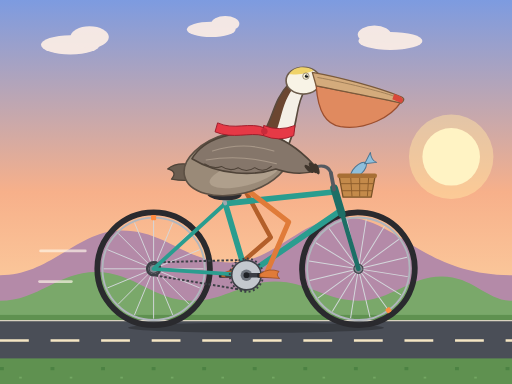
t = 0.00 s
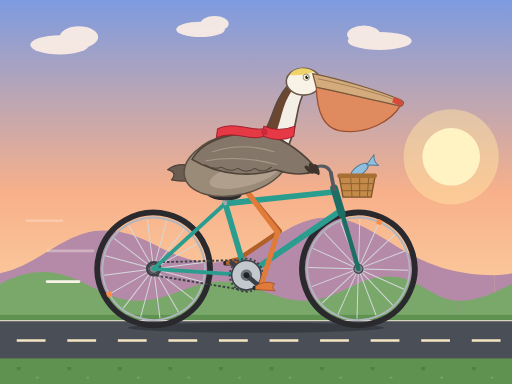
t = 1.67 s
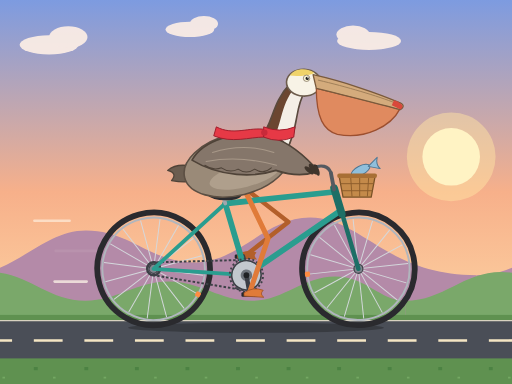
t = 3.33 s
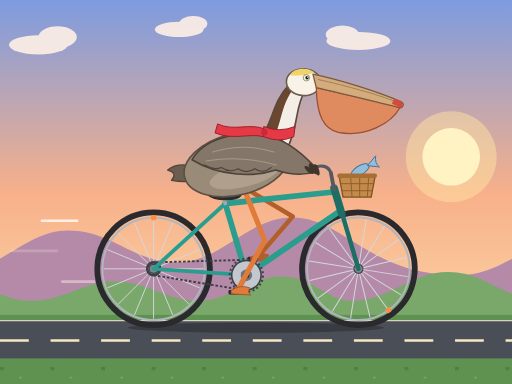
t = 5.00 s
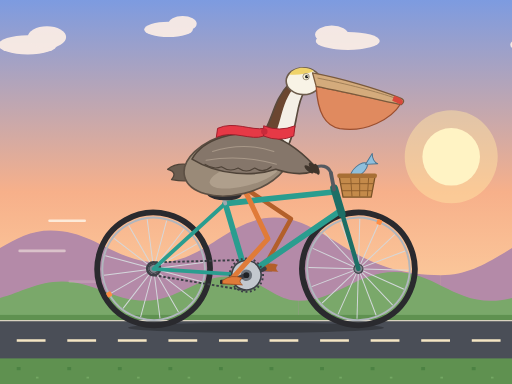
t = 6.67 s
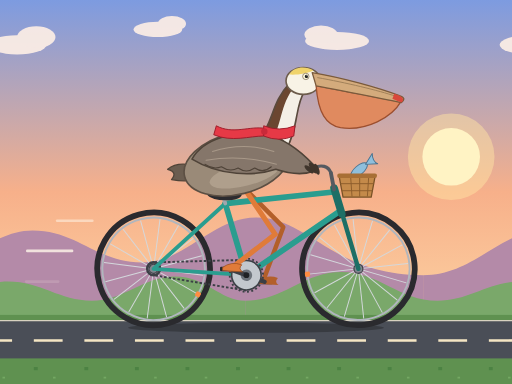
t = 8.33 s

The animated SVG that drew these frames (rendered in a browser with its animation timeline set to each time). Animation: 27 SMIL elements (animate=11,animateMotion=2,animateTransform=14); frames cover the first 8.33 s, repeats indefinitely.

<?xml version="1.0" encoding="UTF-8"?>
<svg xmlns="http://www.w3.org/2000/svg" xmlns:xlink="http://www.w3.org/1999/xlink" viewBox="0 0 800 600" width="800" height="600">
  <title>A pelican riding a bicycle (animated)</title>
  <defs>
    <linearGradient id="dusk" x1="0" y1="0" x2="0" y2="1">
      <stop offset="0" stop-color="#7d9be0"/>
      <stop offset="0.5" stop-color="#f7b08a"/>
      <stop offset="1" stop-color="#ffe2ad"/>
    </linearGradient>
    <path id="mtn" d="M0,430 C80,430 120,360 190,360 C260,360 290,410 360,410 C430,410 470,340 540,340 C620,340 660,430 800,430 L800,520 L0,520 Z"/>
    <path id="hills" d="M0,470 C60,470 90,425 150,425 C210,425 240,470 300,470 C350,470 380,440 430,440 C480,440 510,470 560,470 C610,470 640,432 690,432 C740,432 760,470 800,470 L800,520 L0,520 Z"/>
    <g id="clouds" fill="#fff0e6" opacity="0.9">
      <ellipse cx="110" cy="70" rx="46" ry="15"/>
      <ellipse cx="140" cy="58" rx="30" ry="17"/>
      <ellipse cx="330" cy="46" rx="38" ry="12"/>
      <ellipse cx="352" cy="37" rx="22" ry="12"/>
      <ellipse cx="610" cy="64" rx="50" ry="14"/>
      <ellipse cx="585" cy="54" rx="26" ry="14"/>
    </g>
    <g id="wheelA">
      <circle r="88" fill="none" stroke="#2a2a2e" stroke-width="9"/>
      <circle r="80" fill="none" stroke="#b0b6bd" stroke-width="3"/>
      <g stroke="#d4d8dc" stroke-width="1.5">
        <line x1="78" y1="0" x2="-78" y2="0"/>
        <line x1="72.1" y1="29.9" x2="-72.1" y2="-29.9"/>
        <line x1="55.2" y1="55.2" x2="-55.2" y2="-55.2"/>
        <line x1="29.9" y1="72.1" x2="-29.9" y2="-72.1"/>
        <line x1="0" y1="78" x2="0" y2="-78"/>
        <line x1="-29.9" y1="72.1" x2="29.9" y2="-72.1"/>
        <line x1="-55.2" y1="55.2" x2="55.2" y2="-55.2"/>
        <line x1="-72.1" y1="29.9" x2="72.1" y2="-29.9"/>
      </g>
      <rect x="-4" y="-84" width="8" height="8" rx="2" fill="#ff8c42"/>
      <circle r="7" fill="#80868e" stroke="#40444a" stroke-width="2"/>
    </g>
  </defs>

  <!-- dusk sky and pulsing sun -->
  <rect width="800" height="600" fill="url(#dusk)"/>
  <circle cx="705" cy="245" r="70" fill="#ffe3a3" opacity="0.5">
    <animate attributeName="r" values="66;76;66" dur="4s" repeatCount="indefinite"/>
  </circle>
  <circle cx="705" cy="245" r="45" fill="#fff3c4"/>

  <!-- parallax layers -->
  <g>
    <animateTransform attributeName="transform" type="translate" from="0 0" to="-800 0" dur="80s" repeatCount="indefinite"/>
    <use xlink:href="#clouds"/>
    <use xlink:href="#clouds" x="800"/>
  </g>
  <g fill="#b48aa8">
    <animateTransform attributeName="transform" type="translate" from="0 0" to="-800 0" dur="48s" repeatCount="indefinite"/>
    <use xlink:href="#mtn"/>
    <use xlink:href="#mtn" x="800"/>
  </g>
  <g fill="#7aa86a">
    <animateTransform attributeName="transform" type="translate" from="0 0" to="-800 0" dur="16s" repeatCount="indefinite"/>
    <use xlink:href="#hills"/>
    <use xlink:href="#hills" x="800"/>
  </g>

  <!-- ground and scrolling road -->
  <rect y="492" width="800" height="108" fill="#5f9150"/>
  <rect y="500" width="800" height="60" fill="#4a4e57"/>
  <line x1="0" y1="501" x2="800" y2="501" stroke="#d8d2c0" stroke-width="2"/>
  <g>
    <animateTransform attributeName="transform" type="translate" from="0 0" to="-553 0" dur="1s" repeatCount="indefinite"/>
    <line x1="0" y1="532" x2="1400" y2="532" stroke="#f5e6c4" stroke-width="4" stroke-dasharray="45 34"/>
    <line x1="0" y1="576" x2="1400" y2="576" stroke="#4c8243" stroke-width="5" stroke-dasharray="6 73"/>
    <line x1="30" y1="590" x2="1400" y2="590" stroke="#74a863" stroke-width="3" stroke-dasharray="4 75"/>
  </g>
  <ellipse cx="400" cy="512" rx="200" ry="8" fill="#000000" opacity="0.25"/>

  <!-- speed lines -->
  <g stroke="#fff7ea" stroke-width="4" stroke-linecap="round">
    <line x1="80" y1="345" x2="135" y2="345">
      <animateTransform attributeName="transform" type="translate" values="30 0;-50 0" dur="0.9s" repeatCount="indefinite"/>
      <animate attributeName="opacity" values="0;1;0" dur="0.9s" repeatCount="indefinite"/>
    </line>
    <line x1="60" y1="392" x2="130" y2="392">
      <animateTransform attributeName="transform" type="translate" values="30 0;-50 0" dur="0.9s" begin="-0.3s" repeatCount="indefinite"/>
      <animate attributeName="opacity" values="0;1;0" dur="0.9s" begin="-0.3s" repeatCount="indefinite"/>
    </line>
    <line x1="85" y1="440" x2="135" y2="440">
      <animateTransform attributeName="transform" type="translate" values="30 0;-50 0" dur="0.9s" begin="-0.6s" repeatCount="indefinite"/>
      <animate attributeName="opacity" values="0;1;0" dur="0.9s" begin="-0.6s" repeatCount="indefinite"/>
    </line>
  </g>

  <!-- far side: leg, foot on pedal, crank arm -->
  <polyline points="380,292 423,371 355,430" fill="none" stroke="#b35f2a" stroke-width="7" stroke-linecap="round" stroke-linejoin="round">
    <animate attributeName="points" dur="1.5s" repeatCount="indefinite" values="380,292 423,371 355,430;380,292 439,360 364,409;380,292 454,343 385,400;380,292 459,336 406,409;380,292 451,347 415,430;380,292 432,365 406,451;380,292 415,375 385,460;380,292 413,376 364,451;380,292 423,371 355,430"/>
  </polyline>
  <g transform="translate(385,430)">
    <g>
      <animateMotion dur="1.5s" repeatCount="indefinite" path="M-30,0 A30,30 0 1,1 30,0 A30,30 0 1,1 -30,0"/>
      <rect x="-13" y="-3" width="26" height="7" rx="2" fill="#26282c"/>
      <path d="M-9,-2 Q5,-12 21,-6 Q15,0 22,5 Q5,4 -9,3 Z" fill="#b35f2a"/>
    </g>
  </g>
  <g>
    <animateTransform attributeName="transform" type="rotate" from="0 385 430" to="360 385 430" dur="1.5s" repeatCount="indefinite"/>
    <line x1="385" y1="430" x2="355" y2="430" stroke="#3b3e45" stroke-width="7" stroke-linecap="round"/>
  </g>

  <!-- spinning wheels -->
  <g transform="translate(240,420)">
    <g>
      <animateTransform attributeName="transform" type="rotate" from="0" to="360" dur="1s" repeatCount="indefinite"/>
      <use xlink:href="#wheelA"/>
    </g>
  </g>
  <g transform="translate(560,420)">
    <g>
      <animateTransform attributeName="transform" type="rotate" from="0" to="360" dur="1s" begin="-0.4s" repeatCount="indefinite"/>
      <use xlink:href="#wheelA"/>
    </g>
  </g>

  <!-- moving chain -->
  <g fill="none" stroke="#3c4046" stroke-width="3" stroke-dasharray="4 3">
    <line x1="385" y1="406" x2="240" y2="410">
      <animate attributeName="stroke-dashoffset" from="0" to="14" dur="0.14s" repeatCount="indefinite"/>
    </line>
    <line x1="385" y1="454" x2="240" y2="430">
      <animate attributeName="stroke-dashoffset" from="0" to="-14" dur="0.14s" repeatCount="indefinite"/>
    </line>
  </g>
  <circle cx="240" cy="420" r="10" fill="none" stroke="#3c4046" stroke-width="4"/>

  <!-- frame -->
  <g fill="none" stroke="#2a9d8f" stroke-linecap="round" stroke-linejoin="round">
    <polyline points="385,430 240,420 352,318" stroke-width="6"/>
    <line x1="385" y1="430" x2="352" y2="318" stroke-width="9"/>
    <line x1="352" y1="318" x2="521" y2="300" stroke-width="9"/>
    <line x1="385" y1="430" x2="531" y2="330" stroke-width="9"/>
  </g>
  <line x1="522" y1="294" x2="534" y2="334" stroke="#1d6f66" stroke-width="12" stroke-linecap="round"/>
  <line x1="534" y1="332" x2="560" y2="420" stroke="#1d6f66" stroke-width="7" stroke-linecap="round"/>
  <line x1="352" y1="318" x2="349" y2="307" stroke="#a0a6ad" stroke-width="6" stroke-linecap="round"/>
  <path d="M324,305 Q350,297 378,304 Q376,313 352,313 Q332,313 324,305 Z" fill="#2b2b2f"/>
  <line x1="522" y1="296" x2="517" y2="270" stroke="#555a61" stroke-width="6" stroke-linecap="round"/>
  <path d="M517,270 C513,259 502,257 490,262" fill="none" stroke="#555a61" stroke-width="5" stroke-linecap="round"/>
  <line x1="492" y1="261" x2="478" y2="265" stroke="#222222" stroke-width="8" stroke-linecap="round"/>

  <!-- basket with a wiggling fish -->
  <g>
    <animateTransform attributeName="transform" type="rotate" values="-10 560 276;10 560 276;-10 560 276" dur="0.6s" repeatCount="indefinite"/>
    <ellipse cx="562" cy="266" rx="16" ry="7" transform="rotate(-35 562 266)" fill="#8fbfdc" stroke="#4a7390" stroke-width="1.5"/>
    <path d="M573,258 L585,242 Q584,254 592,259 Z" fill="#8fbfdc" stroke="#4a7390" stroke-width="1.5" stroke-linejoin="round"/>
  </g>
  <path d="M530,276 L586,276 L580,308 L536,308 Z" fill="#c48a4a" stroke="#7a5226" stroke-width="2" stroke-linejoin="round"/>
  <g stroke="#8e5e2c" stroke-width="1.5">
    <line x1="532" y1="287" x2="584" y2="287"/>
    <line x1="534" y1="298" x2="582" y2="298"/>
    <line x1="548" y1="278" x2="550" y2="307"/>
    <line x1="562" y1="278" x2="562" y2="307"/>
    <line x1="576" y1="278" x2="574" y2="307"/>
  </g>
  <rect x="527" y="271" width="62" height="7" rx="3" fill="#a86f35"/>

  <!-- chainring and near crank arm -->
  <g>
    <animateTransform attributeName="transform" type="rotate" from="0 385 430" to="360 385 430" dur="1.5s" repeatCount="indefinite"/>
    <circle cx="385" cy="430" r="26" fill="none" stroke="#3c4046" stroke-width="3" stroke-dasharray="3 3.8"/>
    <circle cx="385" cy="430" r="23" fill="#c3c8ce" stroke="#3c4046" stroke-width="2.5"/>
    <circle cx="385" cy="430" r="9" fill="#6d737b"/>
    <line x1="385" y1="430" x2="415" y2="430" stroke="#3b3e45" stroke-width="7" stroke-linecap="round"/>
  </g>
  <circle cx="385" cy="430" r="4.5" fill="#1f2125"/>

  <!-- near leg and foot on pedal -->
  <polyline points="380,292 451,347 415,430" fill="none" stroke="#e07b39" stroke-width="8" stroke-linecap="round" stroke-linejoin="round">
    <animate attributeName="points" dur="1.5s" repeatCount="indefinite" values="380,292 451,347 415,430;380,292 432,365 406,451;380,292 415,375 385,460;380,292 413,376 364,451;380,292 423,371 355,430;380,292 439,360 364,409;380,292 454,343 385,400;380,292 459,336 406,409;380,292 451,347 415,430"/>
  </polyline>
  <g transform="translate(385,430)">
    <g>
      <animateMotion dur="1.5s" repeatCount="indefinite" path="M30,0 A30,30 0 1,1 -30,0 A30,30 0 1,1 30,0"/>
      <rect x="-13" y="-3" width="26" height="7" rx="2" fill="#26282c"/>
      <path d="M-9,-2 Q5,-12 21,-6 Q15,0 22,5 Q5,4 -9,3 Z" fill="#e07b39" stroke="#9c4f22" stroke-width="1.2" stroke-linejoin="round"/>
    </g>
  </g>

  <!-- brown pelican, bobbing with each pedal stroke -->
  <g stroke-linejoin="round">
    <animateTransform attributeName="transform" type="translate" values="0 0;0 2.5;0 0" dur="0.75s" repeatCount="indefinite"/>
    <path d="M302,258 Q276,252 262,264 Q278,268 268,280 Q290,284 304,280 Z" fill="#6b5d50" stroke="#4f4338" stroke-width="2"/>
    <path d="M405,218 C428,188 424,160 452,130 L476,142 C460,166 468,196 446,236 Z" fill="#f4efe6"/>
    <path d="M405,218 C428,188 424,160 452,130 L461,134 C436,164 442,196 420,228 Z" fill="#6b4630"/>
    <path d="M405,218 C428,188 424,160 452,130 L476,142 C460,166 468,196 446,236 Z" fill="none" stroke="#5a4a3d" stroke-width="2.5"/>
    <ellipse cx="370" cy="255" rx="84" ry="48" transform="rotate(-14 370 255)" fill="#9a8a78" stroke="#5c4f43" stroke-width="2.5"/>
    <ellipse cx="382" cy="272" rx="56" ry="18" transform="rotate(-14 382 272)" fill="#b8a994" opacity="0.7"/>

    <path d="M300,248 C318,216 368,202 416,210 C446,216 470,236 490,257 L494,266 C476,273 452,271 431,264 C398,275 344,275 300,248 Z" fill="#85766a" stroke="#4f4338" stroke-width="2.5"/>
    <g fill="none" stroke="#a89888" stroke-width="1.6" stroke-linecap="round">
      <path d="M332,236 C364,226 398,226 428,236"/>
      <path d="M322,250 C356,244 396,246 432,256"/>
    </g>
    <path d="M320,256 q13,9 26,4 q13,9 26,2 q13,9 26,0 q13,9 26,-2" fill="none" stroke="#4f4338" stroke-width="1.6" stroke-linecap="round"/>
    <g fill="#3f352c">
      <ellipse cx="483" cy="264" rx="9" ry="3.5" transform="rotate(40 483 264)"/>
      <ellipse cx="489" cy="262" rx="10" ry="4" transform="rotate(55 489 262)"/>
      <ellipse cx="495" cy="264" rx="9" ry="3.5" transform="rotate(70 495 264)"/>
    </g>

    <path d="M414,200 C390,190 366,204 340,192 L336,206 C364,218 390,206 412,212 Z" fill="#e63946" stroke="#9d1d2a" stroke-width="1.5">
      <animate attributeName="d" dur="0.5s" repeatCount="indefinite" values="M414,200 C390,190 366,204 340,192 L336,206 C364,218 390,206 412,212 Z;M414,200 C392,204 366,188 340,200 L338,214 C366,202 392,220 412,212 Z;M414,200 C390,196 364,210 338,196 L334,210 C362,222 390,212 412,212 Z;M414,200 C390,190 366,204 340,192 L336,206 C364,218 390,206 412,212 Z"/>
    </path>
    <path d="M412,196 Q436,206 461,196 L459,212 Q436,222 412,212 Z" fill="#e63946" stroke="#9d1d2a" stroke-width="1.5"/>
    <circle cx="413" cy="205" r="5" fill="#c92a3a"/>

    <g>
      <animateTransform attributeName="transform" type="rotate" values="0 455 140;3 455 140;0 455 140;-2 455 140;0 455 140" dur="1.5s" repeatCount="indefinite"/>
      <ellipse cx="474" cy="126" rx="27" ry="21" fill="#f8f3e6" stroke="#6d5c4c" stroke-width="2.5"/>
      <path d="M452,116 C458,104 478,102 490,110 C480,115 464,117 452,116 Z" fill="#f0d36a"/>
      <path d="M494,134 C538,142 590,153 626,160 C612,182 572,204 532,198 C510,194 497,176 494,134 Z" fill="#e08a5f" stroke="#9c4f2f" stroke-width="2">
        <animate attributeName="d" dur="0.75s" repeatCount="indefinite" values="M494,134 C538,142 590,153 626,160 C612,182 572,204 532,198 C510,194 497,176 494,134 Z;M494,134 C538,142 590,153 626,160 C614,188 574,212 530,205 C508,200 496,180 494,134 Z;M494,134 C538,142 590,153 626,160 C612,182 572,204 532,198 C510,194 497,176 494,134 Z"/>
      </path>
      <path d="M488,113 C534,121 590,137 624,150 Q636,154 627,161 C588,153 536,142 494,134 Z" fill="#d4ab7c" stroke="#7a5a3c" stroke-width="2"/>
      <path d="M496,121 C540,129 592,142 618,151" fill="none" stroke="#a07f58" stroke-width="1.5"/>
      <path d="M616,147 Q636,153 627,161 Q620,158 613,155 Z" fill="#d9483b"/>
      <circle cx="478" cy="119" r="5" fill="#fbf6d8" stroke="#6d5c4c" stroke-width="1"/>
      <circle cx="479" cy="119" r="2.6" fill="#1b1b1b"/>
      <circle cx="480" cy="118" r="0.9" fill="#ffffff"/>
      <ellipse cx="478" cy="119" rx="6" ry="0" fill="#f8f3e6">
        <animate attributeName="ry" values="0;0;6;0" keyTimes="0;0.9;0.95;1" dur="4s" repeatCount="indefinite"/>
      </ellipse>
    </g>
  </g>
</svg>
